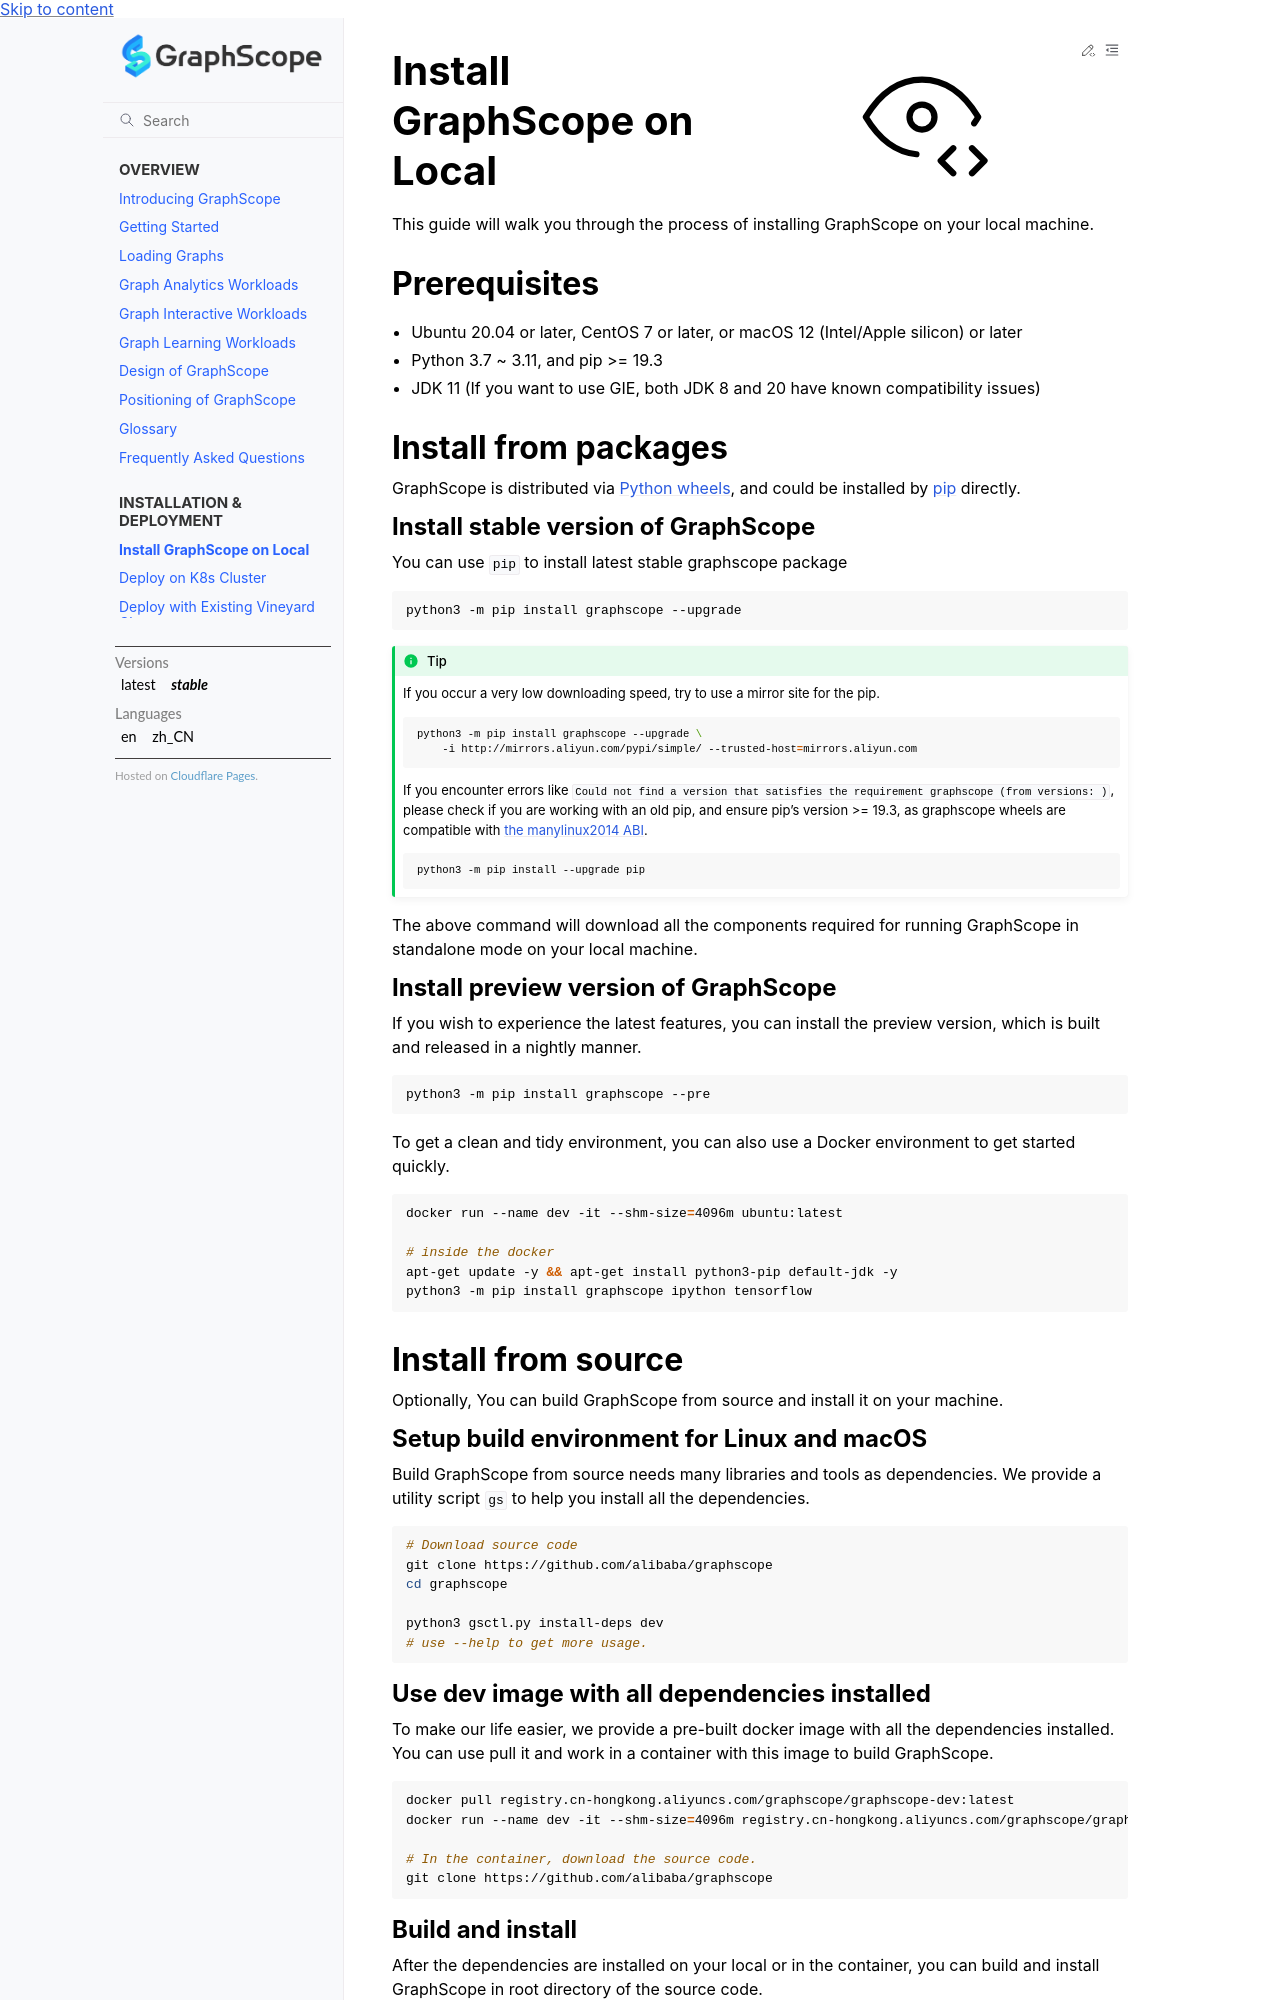

repository: alibaba/GraphScope · page: docs/deployment/install_on_local.html · generator: sphinx

# Install GraphScope on Local

This guide will walk you through the process of installing GraphScope on your local machine.

## Prerequisites

- Ubuntu 20.04 or later, CentOS 7 or later, or macOS 12 (Intel/Apple silicon) or later
- Python 3.7 ~ 3.11, and pip >= 19.3
- JDK 11 (If you want to use GIE, both JDK 8 and 20 have known compatibility issues)

## Install from packages
GraphScope is distributed via [Python wheels](https://pypi.org/project/graphscope), and could be installed by [pip](https://pip.pypa.io/en/stable/) directly.

### Install stable version of GraphScope
You can use `pip` to install latest stable graphscope package

```bash
python3 -m pip install graphscope --upgrade
```

````{tip}
If you occur a very low downloading speed, try to use a mirror site for the pip.

```bash
python3 -m pip install graphscope --upgrade \
    -i http://mirrors.aliyun.com/pypi/simple/ --trusted-host=mirrors.aliyun.com
```

If you encounter errors like `Could not find a version that satisfies the requirement graphscope (from versions: )`,
please check if you are working with an old pip, and ensure pip's version >= 19.3, as graphscope wheels are
compatible with [the manylinux2014 ABI](https://github.com/pypa/manylinux).

```bash
python3 -m pip install --upgrade pip
```
````

The above command will download all the components required for running GraphScope in standalone mode on your local machine.

### Install preview version of GraphScope
If you wish to experience the latest features, you can install the preview version, which is built and released in a nightly manner.

```bash
python3 -m pip install graphscope --pre
```

To get a clean and tidy environment, you can also use a Docker environment to get started quickly.

```bash
docker run --name dev -it --shm-size=4096m ubuntu:latest

# inside the docker
apt-get update -y && apt-get install python3-pip default-jdk -y
python3 -m pip install graphscope ipython tensorflow
```

## Install from source

Optionally, You can build GraphScope from source and install it on your machine.

### Setup build environment for Linux and macOS

Build GraphScope from source needs many libraries and tools as dependencies. We provide a utility script `gs`
to help you install all the dependencies.

```bash
# Download source code
git clone https://github.com/alibaba/graphscope
cd graphscope

python3 gsctl.py install-deps dev
# use --help to get more usage.
```
